Run: headless pygame with SDL's dummy video driver; simulated clock (each Clock.tick advances the game by its frame time, no real sleeping); random seed 0; keys injected as events and as key.get_pressed() state; no mouse input.
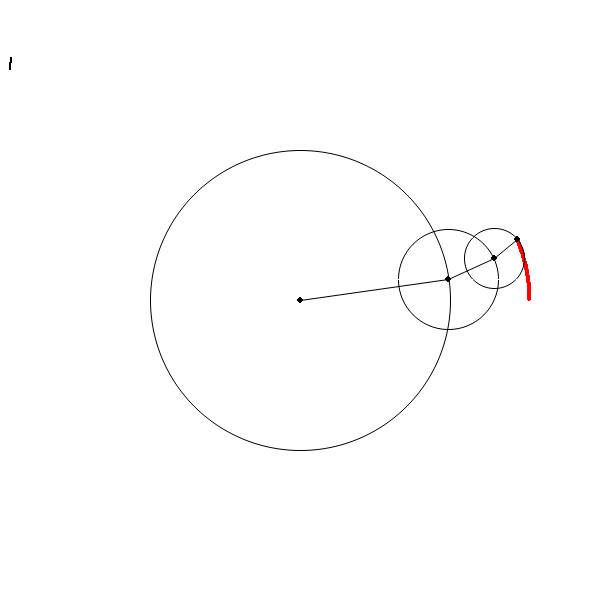
Frame 1 of 4 · flips 1–60 · no input
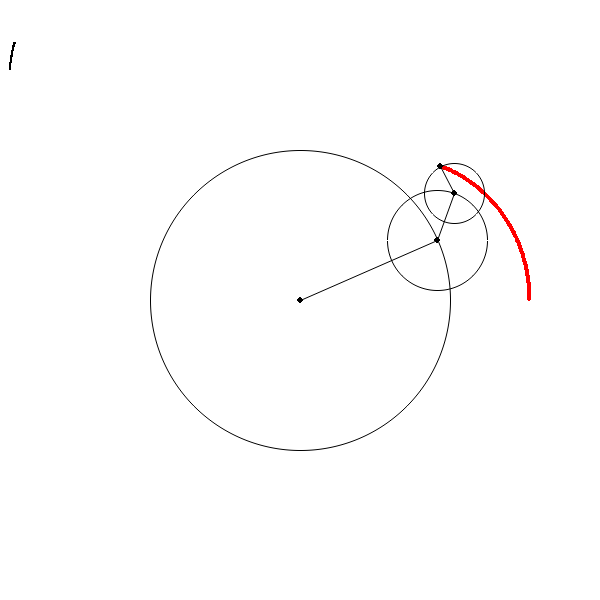
Frame 2 of 4 · flips 61–180 · tapped SPACE, RETURN · held RIGHT (→), D
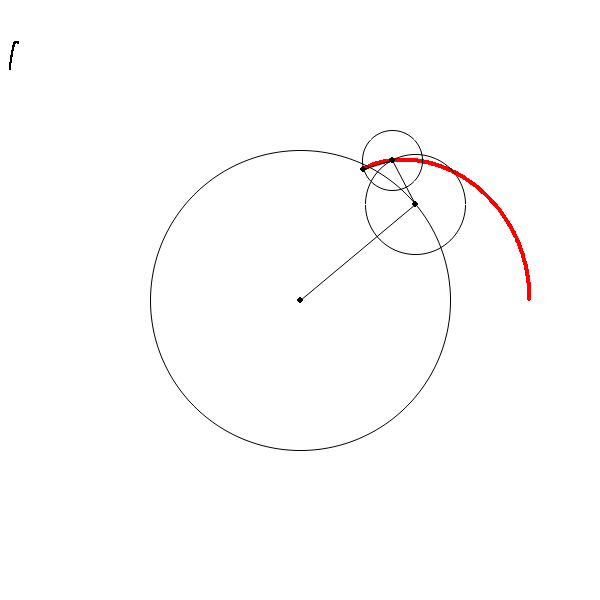
Frame 3 of 4 · flips 181–300 · held DOWN (↓), S
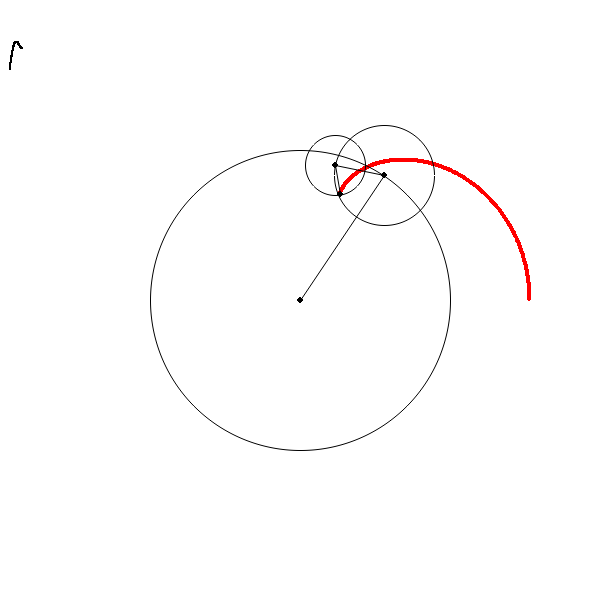
Frame 4 of 4 · flips 301–420 · held LEFT (←), A, UP (↑), W

The pygame program that drew these frames:

# very basic visualisation of sine wave addition using
# connected rotating circles, currently just draws a square
# wave using 3 circles

import math
import time

import pygame
import pygame.gfxdraw


class Circle(object):
    def __init__(self, radius, period, phase):
        self.radius = radius
        self.period = period
        self.phase = phase


pygame.init()

WIDTH = 600
HEIGHT = 600

TWO_PI = math.pi*2

display = pygame.display.set_mode((WIDTH, HEIGHT))

clock = pygame.time.Clock()

running = True

circles = [
    Circle(150, 4, 0),
    Circle(150//3, 4/3, 0),
    Circle(150//5, 4/5, 0),
]
drawing = pygame.Surface((WIDTH, HEIGHT), pygame.SRCALPHA)
graph = pygame.Surface((WIDTH, HEIGHT), pygame.SRCALPHA)

start_time = time.time()
while running:
    for event in pygame.event.get():
        if event.type == pygame.QUIT:
            running = False
    t = time.time() - start_time

    display.fill((255, 255, 255))

    display.blit(drawing, (0, 0))
    display.blit(graph, (0, 0))
    x = WIDTH/2
    y = HEIGHT/2
    int_x = int(x)
    int_y = int(y)
    pygame.draw.circle(display, (0, 0, 0), (int_x, int_y), 3)
    for circle in circles:
        pygame.gfxdraw.aacircle(display, int_x, int_y, circle.radius, (0, 0, 0))
        dx = circle.radius*math.cos(t*TWO_PI/circle.period + circle.phase)
        dy = -circle.radius*math.sin(t*TWO_PI/circle.period + circle.phase)
        pygame.draw.aaline(display, (0, 0, 0), (int_x, int_y), (int(x+dx), int(y+dy)))
        x += dx
        y += dy
        int_x = int(x)
        int_y = int(y)
        pygame.draw.circle(display, (0, 0, 0), (int_x, int_y), 3)
    pygame.draw.circle(drawing, (255, 0, 0), (int_x, int_y), 2)

    pygame.draw.circle(graph, (0, 0, 0), (int(t*20+10), int((y-HEIGHT/2)*0.2+70)), 1)

    pygame.display.flip()
    clock.tick(1000)
pygame.quit()
